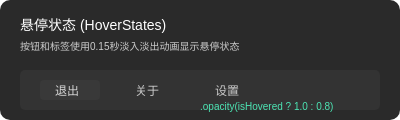
t = 0.00 s
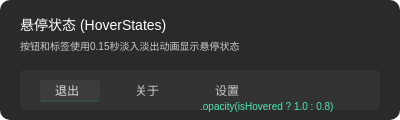
t = 0.20 s
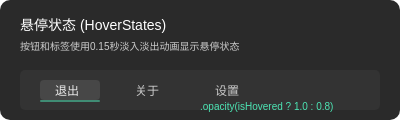
t = 0.40 s
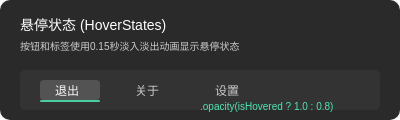
t = 0.60 s

The animated SVG that drew these frames (rendered in a browser with its animation timeline set to each time). Animation: 3 CSS @keyframes rules; one cycle of 0.80 s, repeats indefinitely.

<?xml version="1.0" encoding="UTF-8" standalone="no"?>
<svg width="400" height="120" xmlns="http://www.w3.org/2000/svg">
  <style>
    @keyframes buttonHover {
      0% { opacity: 0.7; fill: rgba(70, 70, 70, 0.5); }
      100% { opacity: 1.0; fill: rgba(100, 100, 100, 0.8); }
    }
    @keyframes textHover {
      0% { opacity: 0.8; }
      100% { opacity: 1.0; }
    }
    @keyframes indicatorHover {
      0% { opacity: 0.0; }
      100% { opacity: 1.0; }
    }
    .button-hover {
      animation-name: buttonHover;
      animation-duration: 0.8s;
      animation-iteration-count: infinite;
      animation-direction: alternate;
      animation-timing-function: ease-in-out;
    }
    .text-hover {
      animation-name: textHover;
      animation-duration: 0.8s;
      animation-iteration-count: infinite;
      animation-direction: alternate;
      animation-timing-function: ease-in-out;
    }
    .indicator-hover {
      animation-name: indicatorHover;
      animation-duration: 0.8s;
      animation-iteration-count: infinite;
      animation-direction: alternate;
      animation-timing-function: ease-in-out;
    }
  </style>
  
  <!-- 背景 -->
  <rect x="0" y="0" width="400" height="120" fill="#2A2A2A" rx="10" ry="10" />
  
  <!-- 标题 -->
  <text x="20" y="30" font-family="Arial" font-size="14" fill="white">悬停状态 (HoverStates)</text>
  
  <!-- 说明文本 -->
  <text x="20" y="50" font-family="Arial" font-size="10" fill="#CCCCCC">按钮和标签使用0.15秒淡入淡出动画显示悬停状态</text>
  
  <!-- 底部按钮栏 -->
  <rect x="20" y="70" width="360" height="40" fill="#333333" rx="5" ry="5" />
  
  <!-- 按钮 -->
  <g transform="translate(40, 80)">
    <!-- 退出按钮 -->
    <g>
      <rect class="button-hover" x="0" y="0" width="60" height="20" rx="4" ry="4" />
      <text class="text-hover" x="15" y="15" font-family="Arial" font-size="12" fill="white">退出</text>
    </g>
    
    <!-- 关于按钮 -->
    <g transform="translate(80, 0)">
      <text x="15" y="15" font-family="Arial" font-size="12" fill="#CCCCCC">关于</text>
    </g>
    
    <!-- 设置按钮 -->
    <g transform="translate(160, 0)">
      <text x="15" y="15" font-family="Arial" font-size="12" fill="#CCCCCC">设置</text>
    </g>
  </g>
  
  <!-- 悬停指示器 -->
  <rect class="indicator-hover" x="40" y="100" width="60" height="2" fill="#4DE6B5" rx="1" ry="1" />
  
  <!-- 技术细节 -->
  <text x="200" y="110" font-family="Arial" font-size="10" fill="#4DE6B5">.opacity(isHovered ? 1.0 : 0.8)</text>
</svg> 
